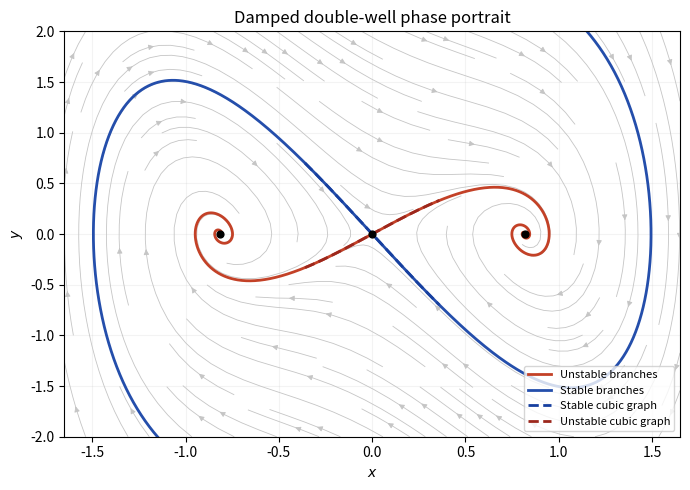

This figure's Python source:
# Tested with Python3.14.4,numpy2.3.5,matplotlib3.10.7. Writes PNG to CWD.
import numpy as np
import matplotlib.pyplot as plt
def rhs(z):
 x,y=z;return np.array([y,2*x-y-3*x**3])
def step(z,dt):
 a=rhs(z);b=rhs(z+dt*a/2);c=rhs(z+dt*b/2);d=rhs(z+dt*c);return z+dt*(a+2*b+2*c+d)/6
fig,ax=plt.subplots(figsize=(7,5),facecolor='white');x,y=np.meshgrid(np.linspace(-1.65,1.65,180),np.linspace(-2,2,190));ax.streamplot(x,y,y,2*x-y-3*x**3,density=1.0,color='#c5c5c5',linewidth=.6,arrowsize=.8)
for sign in [-1,1]:
 z=np.array([sign*.0002,sign*.0002]);arr=[z.copy()]
 for i in range(2200):z=step(z,.01);arr.append(z.copy())
 arr=np.array(arr);ax.plot(arr[:,0],arr[:,1],color='#c34127',lw=2,label='Unstable branches'if sign==1 else None)
 z=np.array([sign*.0001,-sign*.0002]);arr=[z.copy()]
 for i in range(2500):
  z=step(z,-.004);arr.append(z.copy())
  if abs(z[0])>1.7 or abs(z[1])>2.1:break
 arr=np.array(arr);ax.plot(arr[:,0],arr[:,1],color='#244eab',lw=2,label='Stable branches'if sign==1 else None)
xx=np.linspace(-.36,.36,200);ax.plot(xx,-2*xx+3*xx**3/7,'--',color='#163f9f',lw=2,label='Stable cubic graph');ax.plot(xx,xx-3*xx**3/5,'--',color='#9c271c',lw=2,label='Unstable cubic graph');ax.scatter([0,np.sqrt(2/3),-np.sqrt(2/3)],[0,0,0],color='black',s=24,zorder=5);ax.set(xlim=(-1.65,1.65),ylim=(-2,2),xlabel='$x$',ylabel='$y$',title='Damped double-well phase portrait');ax.legend(loc='lower right',fontsize=8);ax.grid(alpha=.15);fig.tight_layout()
fig.savefig('2007-damped-double-well.png',dpi=160,facecolor='white')
